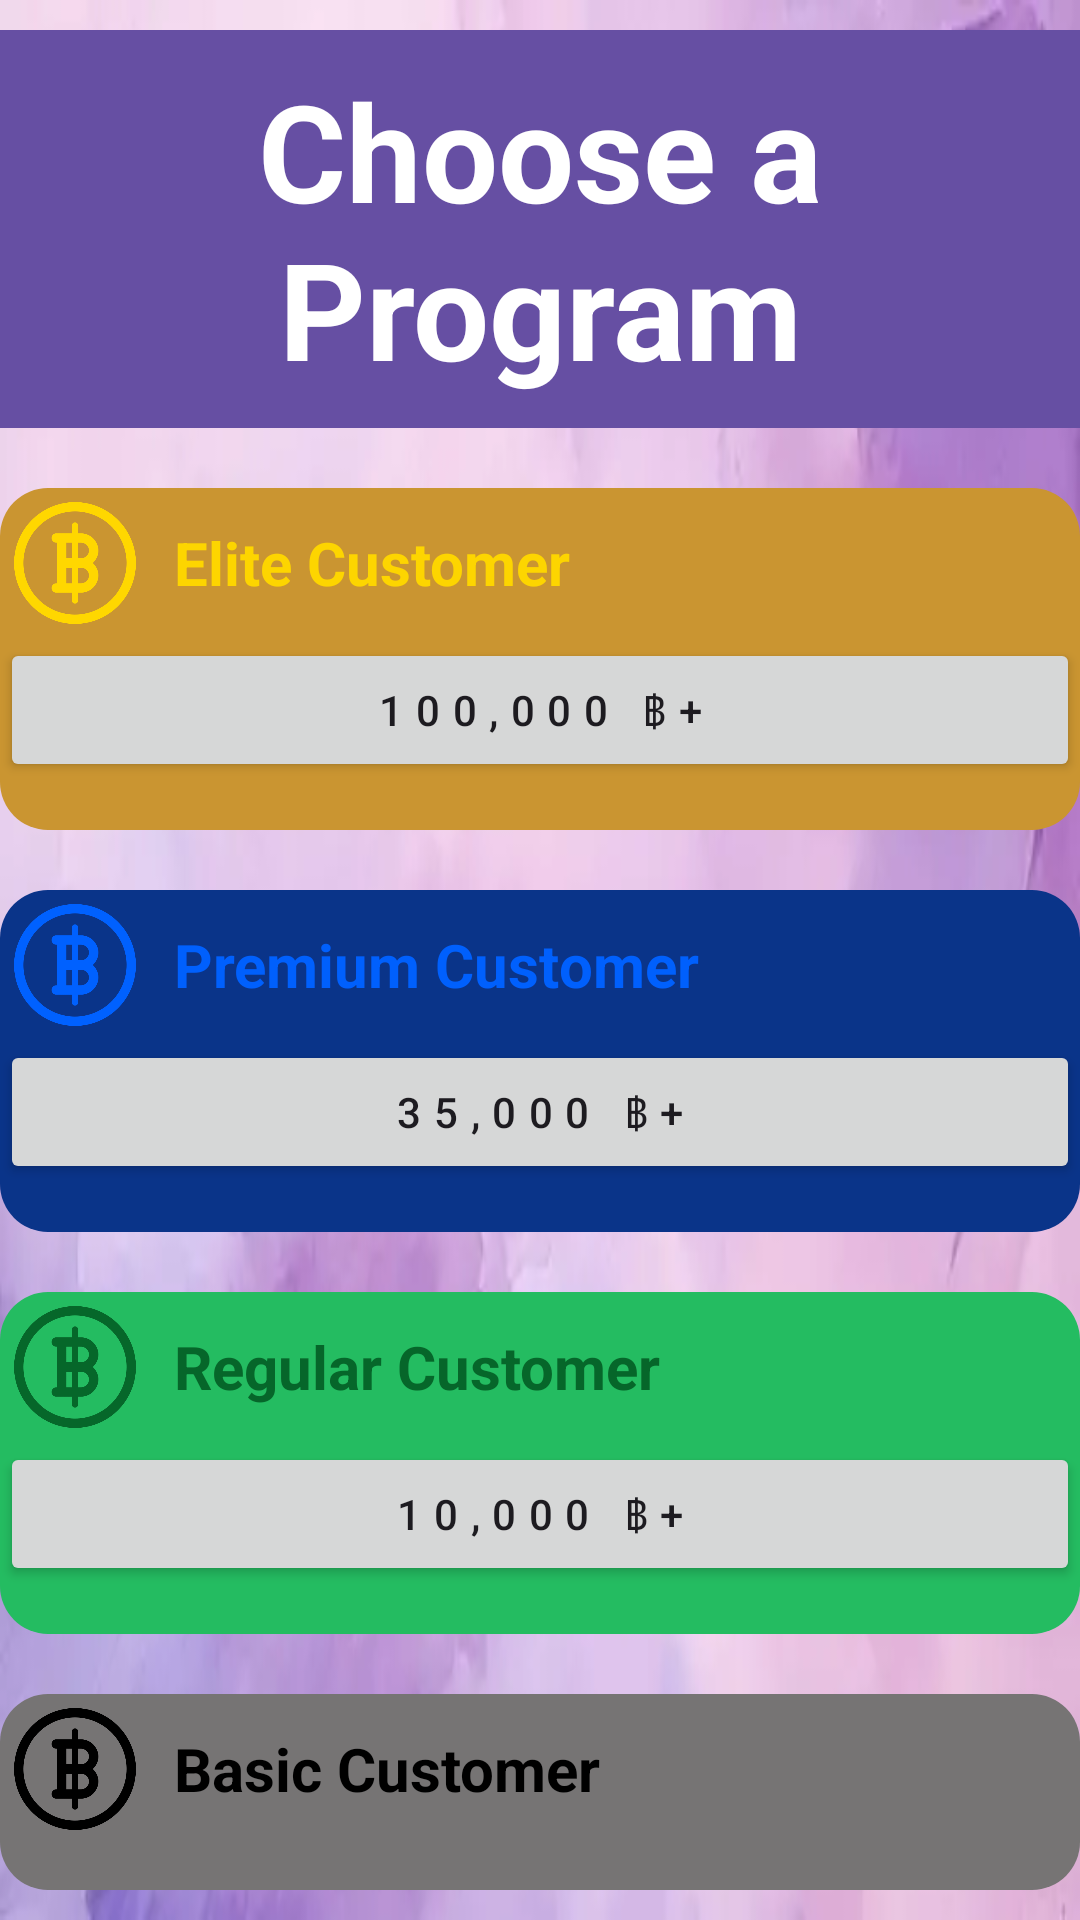

The Android layout XML behind this screen, and the referenced resources:
<!-- AndroidManifest.xml: application theme Theme.Projectfinal -->
<!-- res/layout/activity_chooseprogram.xml -->
<?xml version="1.0" encoding="utf-8"?>
<LinearLayout xmlns:android="http://schemas.android.com/apk/res/android"
    xmlns:tools="http://schemas.android.com/tools"
    android:layout_width="match_parent"
    android:layout_height="match_parent"
    android:orientation="vertical"
    android:background="@drawable/bg">

    <LinearLayout
        android:layout_width="match_parent"
        android:layout_height="wrap_content"
        android:orientation="vertical"
        android:layout_marginBottom="10dp"
        android:layout_marginTop="10dp"
        android:background="#664FA3">

        <TextView
            android:id="@+id/titleText"
            android:layout_width="match_parent"
            android:layout_height="wrap_content"
            android:padding="10dp"
            android:gravity="center"
            android:text="Choose a Program"
            android:textSize="45sp"
            android:textStyle="bold"
            android:textColor="@color/white"/>
    </LinearLayout>

    <LinearLayout
        android:layout_width="match_parent"
        android:layout_height="wrap_content"
        android:orientation="vertical"
        android:layout_marginBottom="10dp"
        android:layout_marginTop="10dp"
        android:background="@drawable/rounded_background">

        <LinearLayout
            android:layout_width="match_parent"
            android:layout_height="wrap_content"
            android:orientation="horizontal"
            android:gravity="center_vertical">

            <ImageView
                android:layout_width="50dp"
                android:layout_height="50dp"
                android:src="@drawable/moneyelite"
                android:layout_marginEnd="8dp"/>

            <TextView
                android:layout_width="wrap_content"
                android:layout_height="wrap_content"
                android:text="Elite Customer"
                android:textColor="#FDD500"
                android:textSize="20sp"
                android:layout_gravity="center_vertical"
                android:textStyle="bold"/>
        </LinearLayout>

        <Button
            android:id="@+id/btProgram1"
            android:layout_width="match_parent"
            android:layout_height="wrap_content"
            android:text="100,000 ฿+"
            android:layout_marginBottom="16dp"
            android:letterSpacing="0.3"
            android:layout_gravity="center"/>
    </LinearLayout>

    <LinearLayout
        android:layout_width="match_parent"
        android:layout_height="wrap_content"
        android:orientation="vertical"
        android:layout_marginBottom="10dp"
        android:layout_marginTop="10dp"
        android:background="@drawable/rounded_background2">

        <LinearLayout
            android:layout_width="match_parent"
            android:layout_height="wrap_content"
            android:gravity="center_vertical"
            android:orientation="horizontal">

            <ImageView
                android:layout_width="50dp"
                android:layout_height="50dp"
                android:layout_marginEnd="8dp"
                android:src="@drawable/moneyrare" />

            <TextView
                android:layout_width="wrap_content"
                android:layout_height="wrap_content"
                android:layout_gravity="center_vertical"
                android:text="Premium Customer"
                android:textColor="#0060FD"
                android:textSize="20sp"
                android:textStyle="bold"/>
        </LinearLayout>

        <Button
            android:id="@+id/btProgram2"
            android:layout_width="match_parent"
            android:layout_height="wrap_content"
            android:text="35,000 ฿+"
            android:layout_marginBottom="16dp"
            android:letterSpacing="0.3"
            android:layout_gravity="center"/>
    </LinearLayout>

    <LinearLayout
        android:layout_width="match_parent"
        android:layout_height="wrap_content"
        android:orientation="vertical"
        android:layout_marginBottom="10dp"
        android:layout_marginTop="10dp"
        android:background="@drawable/rounded_background3">

        <LinearLayout
            android:layout_width="match_parent"
            android:layout_height="wrap_content"
            android:orientation="horizontal"
            android:gravity="center_vertical">

            <ImageView
                android:layout_width="50dp"
                android:layout_height="50dp"
                android:src="@drawable/moneyuncommon"
                android:layout_marginEnd="8dp"/>

            <TextView
                android:layout_width="wrap_content"
                android:layout_height="wrap_content"
                android:text="Regular Customer"
                android:textColor="#06662A"
                android:textSize="20sp"
                android:layout_gravity="center_vertical"
                android:textStyle="bold"/>
        </LinearLayout>

        <Button
            android:id="@+id/btProgram3"
            android:layout_width="match_parent"
            android:layout_height="wrap_content"
            android:text="10,000 ฿+"
            android:layout_marginBottom="16dp"
            android:letterSpacing="0.3"
            android:layout_gravity="center"/>
    </LinearLayout>

    <LinearLayout
        android:layout_width="match_parent"
        android:layout_height="wrap_content"
        android:orientation="vertical"
        android:layout_marginBottom="10dp"
        android:layout_marginTop="10dp"
        android:background="@drawable/rounded_background4">

        <LinearLayout
            android:layout_width="match_parent"
            android:layout_height="wrap_content"
            android:orientation="horizontal"
            android:gravity="center_vertical">

            <ImageView
                android:layout_width="50dp"
                android:layout_height="50dp"
                android:src="@drawable/moneybasic"
                android:layout_marginEnd="8dp"/>

            <TextView
                android:layout_width="wrap_content"
                android:layout_height="wrap_content"
                android:text="Basic Customer"
                android:textColor="#000000"
                android:textSize="20sp"
                android:layout_gravity="center_vertical"
                android:textStyle="bold"/>
        </LinearLayout>

        <Button
            android:id="@+id/btProgram4"
            android:layout_width="match_parent"
            android:layout_height="wrap_content"
            android:text="FREE ฿+"
            android:layout_marginBottom="16dp"
            android:letterSpacing="0.3"
            android:layout_gravity="center"/>
    </LinearLayout>

</LinearLayout>
<!-- resources referenced by this layout -->
<resources>
  <!-- drawable bg: png bitmap (drawable, 112300 bytes) -->
  <!-- drawable moneybasic: png bitmap (drawable, 14776 bytes) -->
  <!-- drawable moneyelite: png bitmap (drawable, 19141 bytes) -->
  <!-- drawable moneyrare: png bitmap (drawable, 19063 bytes) -->
  <!-- drawable moneyuncommon: png bitmap (drawable, 22439 bytes) -->
  <!-- drawable rounded_background (drawable) -->
  <shape xmlns:android="http://schemas.android.com/apk/res/android">
      <solid android:color="#CA9531"/>
      <corners android:radius="16dp"/>
  </shape>
  <!-- drawable rounded_background2 (drawable) -->
  <shape xmlns:android="http://schemas.android.com/apk/res/android">
      <solid android:color="#0A3489"/>
      <corners android:radius="16dp"/>
  </shape>
  <!-- drawable rounded_background3 (drawable) -->
  <shape xmlns:android="http://schemas.android.com/apk/res/android">
      <solid android:color="#24BC61"/>
      <corners android:radius="16dp"/>
  </shape>
  <!-- drawable rounded_background4 (drawable) -->
  <shape xmlns:android="http://schemas.android.com/apk/res/android">
      <solid android:color="#767474"/>
      <corners android:radius="16dp"/>
  </shape>
  <style name="Theme.Projectfinal" parent="Base.Theme.Projectfinal" />
  <style name="Base.Theme.Projectfinal" parent="Theme.Material3.DayNight.NoActionBar">
          
          
      </style>
  <!-- not gathered from this repository: default colours our renderer supplied (Android Studio template values) -->
  <color name="white">#FFFFFFFF</color>
</resources>
